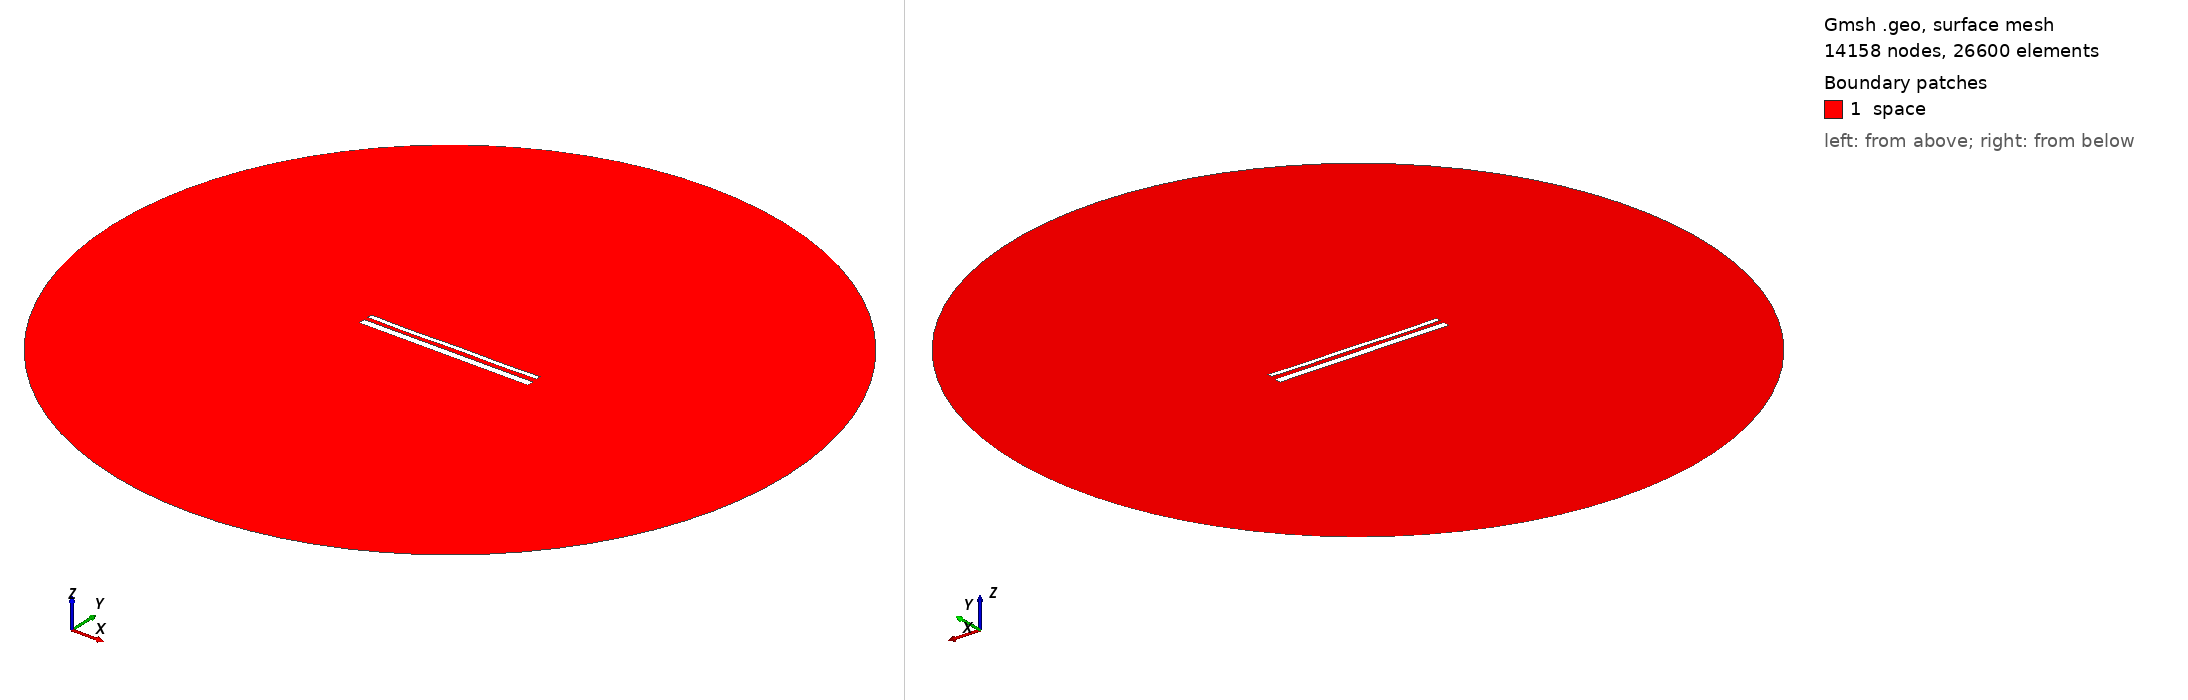

Gmsh geometry script, surface-meshed: 14158 nodes, 26600 surface elements. Boundary patches (legend numbers): 1 space. Left view from above one corner, right view from below the opposite corner. Legend entries are the model's physical surfaces. The drawing asked Gmsh for element sizes between 1% and 20% of the model's largest extent; the script's own settings can give other sizes.

=== 14906.geo (drawn) ===
//---------------------------------------
// Geometry kernel
//---------------------------------------

SetFactory("OpenCASCADE");



//---------------------------------------
// Parameters of the geometry
//---------------------------------------

// Overetch of the upper plate
overetch = 0.5;

// Distance between the plates
distance = 2.25;

// Discretization over the x axis (for the deformation)
nx = 50; 

// Length of the plate
L = 100 - overetch; 

// Number of modes
n = 4; 

// 1st mode coefficient
coeff(1) = 0.15;
beta(1) = 0.596864 * 3.1415926535 / L;

// 2nd mode coefficient
coeff(2) = -0.075;
beta(2) = 1.49418 * 3.1415926535 / L;

// 3rd mode coefficient
coeff(3) = -0.075;
beta(3) = 2.50025 * 3.1415926535 / L;

// 4th mode coefficient
coeff(4) = -0.15;
beta(4) = 3.49999 * 3.1415926535 / L;



//---------------------------------------
// Upper plate (deformed rectangle)
//---------------------------------------

// Coordiantes of the upper plate
xmin = -50;
xmax = 50 - overetch;

// Height of the upper plate
yheight = 4 - 2 * overetch;

// Indexes of the points
UpperID[] = {};
LowerID[] = {};
LeftID[] = {};
RightID[] = {};

// Point index
p = 1;

// Horizontal edges
For i In {1:nx}
    x = xmin + (i-1)*(xmax - xmin)/(nx-1);

    y_bottom = distance / 2 + overetch;
    For j In {1:n}
        C = (Cosh(beta(j)*L) + Cos(beta(j)*L)) / (Sinh(beta(j)*L) + Sin(beta(j)*L));
        y_bottom  = y_bottom + coeff(j) * (Cosh(beta(j)*(x+50)) - Cos(beta(j)*(x+50)) - C * (Sinh(beta(j)*(x+50)) - Sin(beta(j)*(x+50))));
    EndFor

    y_top = y_bottom + yheight;

    Point(p) = {x, y_top, 0, 1.0};
    UpperID[i] = p;
    p = p + 1;

    Point(p) = {x, y_bottom, 0, 1.0};
    LowerID[i] = p;
    p = p + 1;
EndFor

// Create point lists
UpperPts[] = {}; LowerPts[] = {};
For i In {1:nx}
  UpperPts[] += {UpperID[i]};
  LowerPts[] += {LowerID[i]};
EndFor

// Build splines
Spline(1) = {UpperPts[]};
Spline(2) = {LowerPts[]};
Line(3) = {LowerPts[nx-1], UpperPts[nx-1]};
Line(4) = {LowerPts[0], UpperPts[0]};

// Build the plane surface
Curve Loop(1) = {2, 3, -1, -4};
Plane Surface(1) = {1};



//---------------------------------------
// Lower plate (rectangle)
//---------------------------------------

// Vertices
Point(1001) = {-50, -1, 0, 1.0};
Point(1002) = { 50, -1, 0, 1.0};
Point(1003) = { 50,  -5, 0, 1.0};
Point(1004) = {-50,  -5, 0, 1.0};

// Edges
Line(5) = {1001, 1002};
Line(6) = {1002, 1003};
Line(7) = {1003, 1004};
Line(8) = {1004, 1001};

// Plane surface
Line Loop(2) = {5, 6, 7, 8};
Plane Surface(2) = {2}; 



//---------------------------------------
// Outer (fictious) boundary
//---------------------------------------

// Points
Point(1005) = {0, 0, 0};       // Center
Point(1006) = {200, 0, 0};     // Start point
Point(1007) = {0, 200, 0};     // 90 degrees
Point(1008) = {-200, 0, 0};    // 180 degrees
Point(1009) = {0, -200, 0};    // 270 degrees

// Circle arcs (each needs start, center, end)
Circle(9) = {1006, 1005, 1007};
Circle(10) = {1007, 1005, 1008};
Circle(11) = {1008, 1005, 1009};
Circle(12) = {1009, 1005, 1006};

// Plane surface for the entire domain
Curve Loop(3) = {9, 10, 11, 12};
Surface(3) = {3};

// Subtract the plates from the whole domain to obtain the actual domain where we want to solve the equations
BooleanDifference{ Surface{3}; Delete; }{ Surface{1}; Surface{2}; Delete; }




//---------------------------------------
// Transfinite Lines/Curves
//---------------------------------------

// Set the number of points on the boundaries
r = 7;

// Plates
Transfinite Curve {1, 2} = 50*r Using Progression 1;
Transfinite Curve {3, 4} = 2*r Using Progression 1;
Transfinite Line {5, 7} = 50*r Using Progression 1;
Transfinite Line {6, 8} = 2*r Using Progression 1;

// Outer boundary
Transfinite Line {9, 10, 11, 12} = 20 Using Progression 1;



//---------------------------------------
// Physical groups
//---------------------------------------                

// Physical curves (boundaries)
Physical Line("force_segment", 10) = {2};
Physical Line("upper_plate", 11) = {1, 3, 4};
Physical Line("lower_plate", 12) = {5, 6, 7, 8};
Physical Line("boundary", 20) = {9, 10, 11, 12};

// Physical Surfaces
Physical Surface("space", 30) = {3};



//---------------------------------------
// 6. Generate the Mesh
//---------------------------------------

// 2D mesh generation
Mesh 2;
